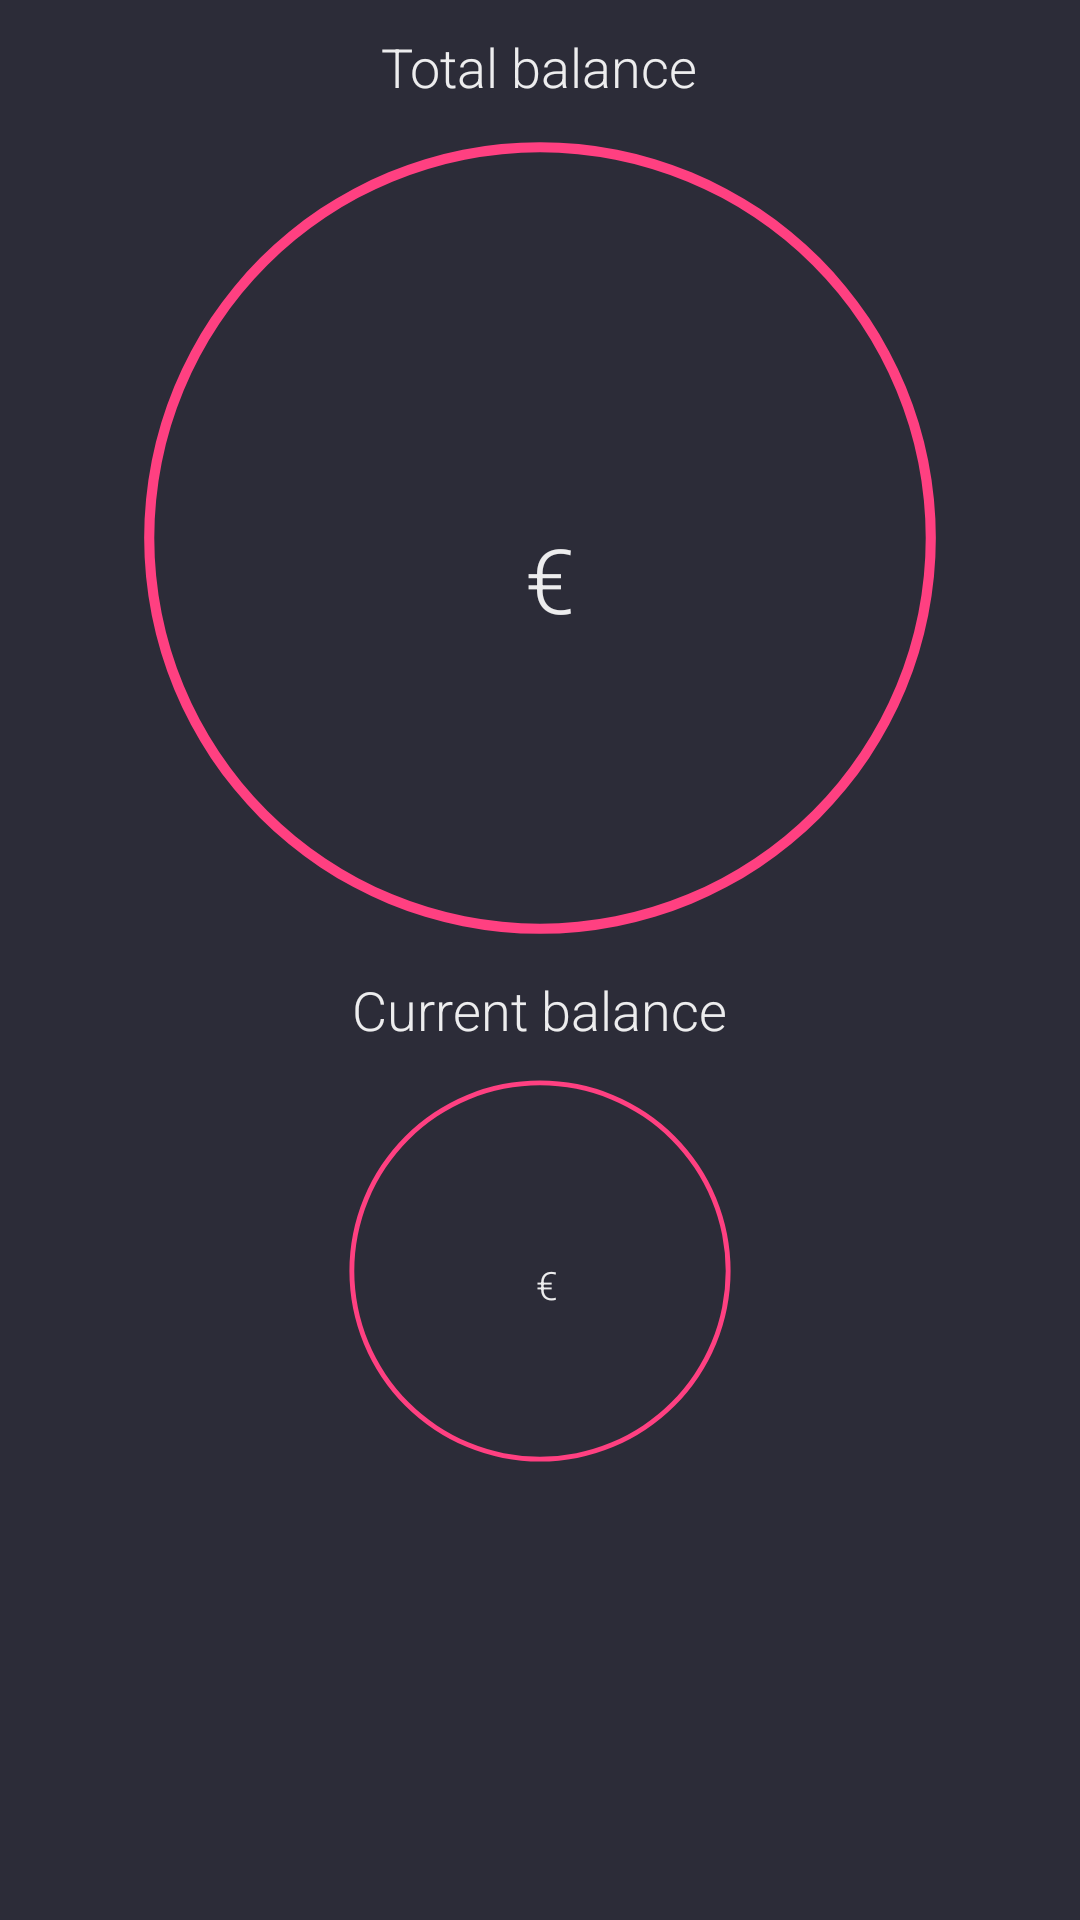

Here is an Android app screen rendered from its layout file. Give the layout XML and the strings, colors and styles it references.
<!-- AndroidManifest.xml: application theme AppTheme -->
<!-- res/layout/fragment_overview.xml -->
<FrameLayout xmlns:android="http://schemas.android.com/apk/res/android"
    xmlns:tools="http://schemas.android.com/tools"
    android:layout_width="match_parent"
    android:layout_height="match_parent"
    tools:context=".OverviewActivity$PlaceholderFragment">

    <ScrollView
        android:layout_width="match_parent"
        android:layout_height="match_parent">

        <RelativeLayout
            android:layout_width="match_parent"
            android:layout_height="match_parent">

            <TextView
                android:id="@+id/topText"
                android:layout_width="wrap_content"
                android:layout_height="wrap_content"
                android:text="@string/total_amount"
                android:textSize="18sp"
                android:fontFamily="sans-serif-light"
                android:layout_centerHorizontal="true"
                android:layout_marginTop="10dp"/>

            <RelativeLayout
                android:id="@+id/topCirle"
                android:layout_width="270dp"
                android:layout_height="270dp"
                android:layout_centerHorizontal="true"
                android:layout_marginTop="10dp"
                android:layout_below="@id/topText">

                <LinearLayout
                    android:layout_width="wrap_content"
                    android:layout_height="wrap_content"
                    android:orientation="horizontal"
                    android:layout_centerInParent="true">

                    <TextView
                        android:id="@+id/totalAmount"
                        android:layout_width="wrap_content"
                        android:layout_height="wrap_content"
                        android:textSize="65sp"
                        android:fontFamily="sans-serif-light"
                        android:lines="1"/>

                    <TextView
                        android:layout_width="wrap_content"
                        android:layout_height="wrap_content"
                        android:text="@string/euro"
                        android:textSize="30sp"
                        android:fontFamily="sans-serif-light"
                        android:layout_marginLeft="7dp"/>

                </LinearLayout>

                <ProgressBar
                    android:id="@+id/progressBar"
                    style="?android:attr/progressBarStyleHorizontal"
                    android:layout_width="match_parent"
                    android:layout_height="match_parent"
                    android:indeterminate="false"
                    android:max="100"
                    android:progressDrawable="@drawable/circular_progress_bar"
                    android:progress="100"/>

            </RelativeLayout>

            <TextView
                android:id="@+id/bottomText"
                android:layout_width="wrap_content"
                android:layout_height="wrap_content"
                android:text="@string/real_amount"
                android:textSize="18sp"
                android:fontFamily="sans-serif-light"
                android:layout_centerHorizontal="true"
                android:layout_below="@id/topCirle"
                android:layout_marginTop="10dp"/>

            <RelativeLayout
                android:id="@+id/bottomCircle"
                android:layout_width="130dp"
                android:layout_height="130dp"
                android:layout_centerHorizontal="true"
                android:layout_below="@id/bottomText"
                android:layout_marginTop="10dp">

                <LinearLayout
                    android:layout_width="wrap_content"
                    android:layout_height="wrap_content"
                    android:orientation="horizontal"
                    android:layout_centerInParent="true">

                    <TextView
                        android:id="@+id/realAmount"
                        android:layout_width="wrap_content"
                        android:layout_height="wrap_content"
                        android:textSize="25sp"
                        android:fontFamily="sans-serif-light"
                        android:lines="1"/>

                    <TextView
                        android:layout_width="wrap_content"
                        android:layout_height="wrap_content"
                        android:text="@string/euro"
                        android:textSize="13sp"
                        android:fontFamily="sans-serif-light"
                        android:layout_marginLeft="5dp"/>

                </LinearLayout>

                <ProgressBar
                    android:id="@+id/progressBar2"
                    style="?android:attr/progressBarStyleHorizontal"
                    android:layout_width="match_parent"
                    android:layout_height="match_parent"
                    android:indeterminate="false"
                    android:max="100"
                    android:progressDrawable="@drawable/circular_progress_bar"
                    android:progress="100"/>

            </RelativeLayout>

            <ImageButton
                android:id="@+id/addButton"
                android:layout_width="@dimen/round_button_diameter"
                android:layout_height="@dimen/round_button_diameter"
                android:layout_alignParentEnd="true"
                android:layout_alignParentRight="true"
                android:layout_alignParentBottom="true"
                android:layout_margin="@dimen/add_button_margin"
                android:padding="@dimen/add_button_padding"
                android:src="@drawable/ic_add_white_48dp"
                android:tint="@android:color/white"
                android:background="@drawable/oval"
                android:elevation="4dp"/>

        </RelativeLayout>

    </ScrollView>

</FrameLayout>
<!-- resources referenced by this layout -->
<resources>
  <dimen name="add_button_margin">20dp</dimen>
  <dimen name="add_button_padding">32dp</dimen>
  <dimen name="round_button_diameter">56dp</dimen>
  <!-- drawable circular_progress_bar (drawable-hdpi) -->
  <?xml version="1.0" encoding="utf-8"?>
  <rotate xmlns:android="http://schemas.android.com/apk/res/android"
      android:fromDegrees="-90"
      android:pivotX="50%"
      android:pivotY="50%"
      android:toDegrees="360">
  
      <shape
          android:innerRadiusRatio="2.1"
          android:shape="ring"
          android:thicknessRatio="80.0">
          <solid android:color="@color/pink"/>
      </shape>
  
  </rotate>
  <string name="euro">€</string>
  <string name="real_amount">Current balance</string>
  <string name="total_amount">Total balance</string>
  <style name="AppTheme" parent="Theme.AppCompat.NoActionBar">
          
          <item name="android:windowNoTitle">true</item>
          <item name="android:windowActionBar">false</item>
  
          <item name="android:windowBackground">@color/app_background</item>
          <item name="android:textColor">@color/app_text</item>
          <item name="android:typeface">sans</item>
          <item name="colorPrimary">@color/blue</item>
          <item name="colorPrimaryDark">@color/blue_dark</item>
          <item name="colorAccent">@color/pink</item>
      </style>
  <color name="pink">#FF4081</color>
  <color name="app_background">#2C2C38</color>
  <color name="app_text">#EDEDEE</color>
  <color name="blue">#03a9f4</color>
  <color name="blue_dark">#0288d1</color>
</resources>
